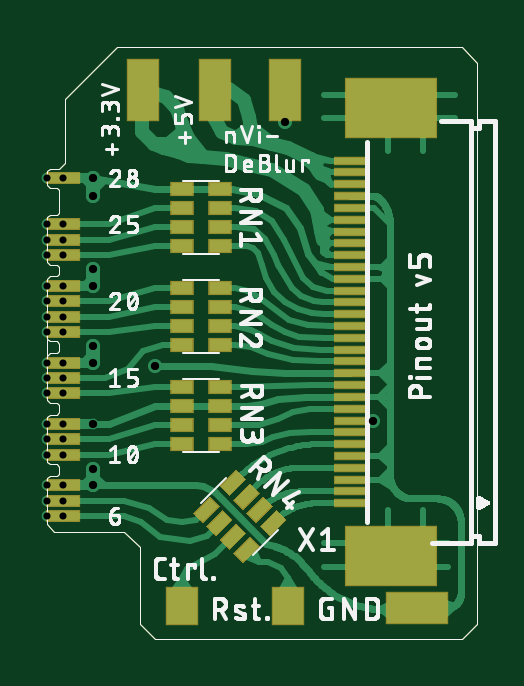
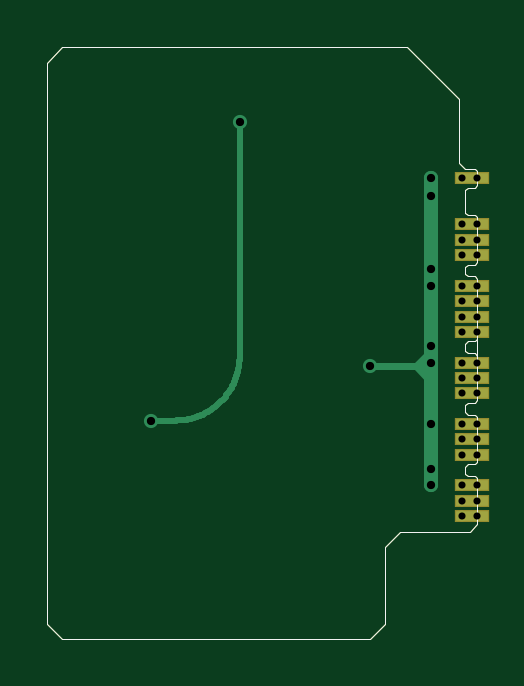
Circuit board: 9 layer files. Board 18.2 x 25.1 mm.
- drill: rcp2fpc_v5.DRD (597 bytes)
- bottom_copper: rcp2fpc_v5.GBL (4169 bytes)
- bottom_silk: rcp2fpc_v5.GBO (1564 bytes)
- paste: rcp2fpc_v5.GBP (302 bytes)
- bottom_mask: rcp2fpc_v5.GBS (1882 bytes)
- top_copper: rcp2fpc_v5.GTL (23562 bytes)
- top_silk: rcp2fpc_v5.GTO (67592 bytes)
- paste: rcp2fpc_v5.GTP (2221 bytes)
- top_mask: rcp2fpc_v5.GTS (4021 bytes)

=== drill: rcp2fpc_v5.DRD ===
M48
;GenerationSoftware,Autodesk,EAGLE,9.6.2*%
;CreationDate,2022-04-17T11:55:35Z*%
FMAT,2
ICI,OFF
METRIC,TZ,000.000
T2C0.300
T1C0.350
%
G90
M71
T1
X4550Y3100
X1950Y10300
X1950Y11050
X1950Y7200
X1950Y3950
X1950Y-1250
X1950Y-1950
X1950Y6500
X1950Y3250
X1950Y650
X10050Y13450
X13800Y800
T2
X650Y3250
X650Y650
X650Y-1950
X0Y-1950
X0Y11050
X650Y11050
X0Y6500
X0Y3250
X0Y650
X650Y1950
X650Y2600
X650Y4550
X650Y5200
X650Y5850
X650Y8450
X650Y7800
X650Y9100
X0Y0
X0Y1950
X0Y2600
X0Y4550
X0Y5200
X0Y5850
X650Y0
X0Y7800
X0Y9100
X650Y-650
X0Y-650
X0Y8450
X0Y-3250
X0Y-2600
X650Y-2600
X650Y6500
X650Y-3250
M30
=== bottom_copper: rcp2fpc_v5.GBL ===
G04 EAGLE Gerber X2 export*
%TF.Part,Single*%
%TF.FileFunction,Other,bottom copper*%
%TF.FilePolarity,Positive*%
%TF.GenerationSoftware,Autodesk,EAGLE,9.6.2*%
%TF.CreationDate,2022-04-17T11:55:35Z*%
G75*
%MOMM*%
%FSLAX34Y34*%
%LPD*%
%INbottom copper*%
%AMOC8*
5,1,8,0,0,1.08239X$1,22.5*%
G01*
%ADD10C,0.000000*%
%ADD11R,1.350000X0.450000*%
%ADD12C,0.450000*%
%ADD13C,0.600000*%
%ADD14C,0.609600*%
%ADD15C,0.455000*%
%ADD16C,0.304800*%
%ADD17C,0.254000*%


D10*
X0Y-36000D02*
X3000Y-39000D01*
X32500Y-39000D01*
X39000Y-45500D01*
X39000Y-78000D01*
X45500Y-84500D01*
X175500Y-84500D01*
X182000Y-78000D01*
X182000Y159500D01*
X1000Y114500D02*
X0Y113500D01*
X0Y107500D01*
X0Y94000D02*
X0Y75000D01*
X1000Y74000D01*
X4000Y74000D01*
X5000Y73000D01*
X5000Y70000D02*
X4000Y69000D01*
X1000Y69000D01*
X0Y68000D01*
X5000Y70000D02*
X5000Y73000D01*
X0Y68000D02*
X0Y42500D01*
X1000Y41500D01*
X4000Y41500D01*
X5000Y40500D01*
X5000Y37500D02*
X4000Y36500D01*
X1000Y36500D01*
X0Y35500D01*
X5000Y37500D02*
X5000Y40500D01*
X0Y42000D02*
X0Y35500D01*
X0Y16500D02*
X1000Y15500D01*
X4000Y15500D01*
X5000Y14500D01*
X5000Y11500D02*
X4000Y10500D01*
X1000Y10500D01*
X0Y9500D01*
X5000Y11500D02*
X5000Y14500D01*
X0Y-16500D02*
X0Y-36000D01*
X0Y-9500D02*
X0Y9500D01*
X0Y16500D02*
X0Y35500D01*
X0Y-9500D02*
X1000Y-10500D01*
X4000Y-10500D02*
X5000Y-11500D01*
X4000Y-10500D02*
X1000Y-10500D01*
X5000Y-11500D02*
X5000Y-14500D01*
X4000Y-15500D01*
X1000Y-15500D01*
X0Y-16500D01*
X1000Y106500D02*
X0Y107500D01*
X1000Y106500D02*
X4000Y106500D01*
X5000Y105500D01*
X5000Y96000D01*
X4000Y95000D01*
X1000Y95000D01*
X0Y94000D01*
X1000Y114500D02*
X5000Y114500D01*
X7500Y117000D01*
X7500Y144000D01*
X29500Y166000D01*
X175500Y166000D01*
X182000Y159500D01*
D11*
X2000Y91000D03*
X2000Y84500D03*
X2000Y78000D03*
X2000Y65000D03*
X2000Y58500D03*
X2000Y52000D03*
X2000Y45500D03*
X2000Y32500D03*
X2000Y26000D03*
X2000Y19500D03*
X2000Y6500D03*
X2000Y0D03*
X2000Y-6500D03*
X2000Y-19500D03*
X2000Y-26000D03*
X2000Y-32500D03*
X2000Y110500D03*
D12*
X6500Y0D03*
X6500Y65000D03*
X6500Y32500D03*
X6500Y6500D03*
X6500Y-19500D03*
X0Y-19500D03*
D13*
X19500Y-19500D03*
D14*
X19500Y24500D01*
D13*
X19500Y65000D03*
X19500Y32500D03*
D15*
X19500Y6500D03*
D14*
X19500Y24500D02*
X19500Y31000D01*
X19500Y37500D01*
X19500Y65000D01*
D12*
X0Y110500D03*
X6500Y110500D03*
D13*
X19500Y110500D03*
D14*
X19500Y65000D01*
D12*
X0Y65000D03*
X0Y32500D03*
X0Y6500D03*
D13*
X45500Y31000D03*
D16*
X26000Y31000D01*
X19500Y31000D01*
X26000Y31000D02*
X19500Y37500D01*
X26000Y31000D02*
X19500Y24500D01*
D13*
X19500Y103000D03*
X19500Y72000D03*
X19500Y39500D03*
X19500Y-12500D03*
D12*
X6500Y19500D03*
X6500Y26000D03*
X6500Y45500D03*
X6500Y52000D03*
X6500Y58500D03*
X6500Y84500D03*
X6500Y78000D03*
X6500Y91000D03*
X0Y0D03*
X0Y19500D03*
X0Y26000D03*
X0Y45500D03*
X0Y52000D03*
X0Y58500D03*
X0Y84500D03*
X0Y78000D03*
X0Y91000D03*
X6500Y-6500D03*
X0Y-6500D03*
X6500Y-32500D03*
X0Y-32500D03*
X0Y-26000D03*
X6500Y-26000D03*
D13*
X138000Y8000D03*
D17*
X127500Y8000D01*
X126848Y8008D01*
X126196Y8032D01*
X125544Y8071D01*
X124894Y8126D01*
X124246Y8197D01*
X123599Y8283D01*
X122954Y8385D01*
X122313Y8503D01*
X121674Y8636D01*
X121038Y8785D01*
X120407Y8948D01*
X119779Y9127D01*
X119157Y9321D01*
X118538Y9531D01*
X117926Y9755D01*
X117318Y9993D01*
X116717Y10247D01*
X116122Y10514D01*
X115534Y10796D01*
X114952Y11093D01*
X114378Y11403D01*
X113812Y11727D01*
X113254Y12064D01*
X112704Y12415D01*
X112162Y12779D01*
X111630Y13157D01*
X111107Y13546D01*
X110593Y13949D01*
X110089Y14363D01*
X109596Y14790D01*
X109113Y15229D01*
X108640Y15679D01*
X108179Y16140D01*
X107729Y16613D01*
X107290Y17096D01*
X106863Y17589D01*
X106449Y18093D01*
X106046Y18607D01*
X105657Y19130D01*
X105279Y19662D01*
X104915Y20204D01*
X104564Y20754D01*
X104227Y21312D01*
X103903Y21878D01*
X103593Y22452D01*
X103296Y23034D01*
X103014Y23622D01*
X102747Y24217D01*
X102493Y24818D01*
X102255Y25426D01*
X102031Y26038D01*
X101821Y26657D01*
X101627Y27279D01*
X101448Y27907D01*
X101285Y28538D01*
X101136Y29174D01*
X101003Y29813D01*
X100885Y30454D01*
X100783Y31099D01*
X100697Y31746D01*
X100626Y32394D01*
X100571Y33044D01*
X100532Y33696D01*
X100508Y34348D01*
X100500Y35000D01*
D13*
X100500Y134500D03*
D17*
X100500Y35000D01*
M02*

=== bottom_silk: rcp2fpc_v5.GBO ===
G04 EAGLE Gerber X2 export*
%TF.Part,Single*%
%TF.FileFunction,Other,silk bottom*%
%TF.FilePolarity,Positive*%
%TF.GenerationSoftware,Autodesk,EAGLE,9.6.2*%
%TF.CreationDate,2022-04-17T11:55:35Z*%
G75*
%MOMM*%
%FSLAX34Y34*%
%LPD*%
%INsilk bottom*%
%AMOC8*
5,1,8,0,0,1.08239X$1,22.5*%
G01*
%ADD10C,0.000000*%


D10*
X0Y-36000D02*
X3000Y-39000D01*
X32500Y-39000D01*
X39000Y-45500D01*
X39000Y-78000D01*
X45500Y-84500D01*
X175500Y-84500D01*
X182000Y-78000D01*
X182000Y159500D01*
X1000Y114500D02*
X0Y113500D01*
X0Y107500D01*
X0Y94000D02*
X0Y75000D01*
X1000Y74000D01*
X4000Y74000D01*
X5000Y73000D01*
X5000Y70000D02*
X4000Y69000D01*
X1000Y69000D01*
X0Y68000D01*
X5000Y70000D02*
X5000Y73000D01*
X0Y68000D02*
X0Y42500D01*
X1000Y41500D01*
X4000Y41500D01*
X5000Y40500D01*
X5000Y37500D02*
X4000Y36500D01*
X1000Y36500D01*
X0Y35500D01*
X5000Y37500D02*
X5000Y40500D01*
X0Y42000D02*
X0Y35500D01*
X0Y16500D02*
X1000Y15500D01*
X4000Y15500D01*
X5000Y14500D01*
X5000Y11500D02*
X4000Y10500D01*
X1000Y10500D01*
X0Y9500D01*
X5000Y11500D02*
X5000Y14500D01*
X0Y-16500D02*
X0Y-36000D01*
X0Y-9500D02*
X0Y9500D01*
X0Y16500D02*
X0Y35500D01*
X0Y-9500D02*
X1000Y-10500D01*
X4000Y-10500D02*
X5000Y-11500D01*
X4000Y-10500D02*
X1000Y-10500D01*
X5000Y-11500D02*
X5000Y-14500D01*
X4000Y-15500D01*
X1000Y-15500D01*
X0Y-16500D01*
X1000Y106500D02*
X0Y107500D01*
X1000Y106500D02*
X4000Y106500D01*
X5000Y105500D01*
X5000Y96000D01*
X4000Y95000D01*
X1000Y95000D01*
X0Y94000D01*
X1000Y114500D02*
X5000Y114500D01*
X7500Y117000D01*
X7500Y144000D01*
X29500Y166000D01*
X175500Y166000D01*
X182000Y159500D01*
M02*

=== paste: rcp2fpc_v5.GBP ===
G04 EAGLE Gerber X2 export*
%TF.Part,Single*%
%TF.FileFunction,Other,padmask bottom*%
%TF.FilePolarity,Positive*%
%TF.GenerationSoftware,Autodesk,EAGLE,9.6.2*%
%TF.CreationDate,2022-04-17T11:55:35Z*%
G75*
%MOMM*%
%FSLAX34Y34*%
%LPD*%
%INpadmask bottom*%
%AMOC8*
5,1,8,0,0,1.08239X$1,22.5*%
G01*


M02*

=== bottom_mask: rcp2fpc_v5.GBS ===
G04 EAGLE Gerber X2 export*
%TF.Part,Single*%
%TF.FileFunction,Other,solder mask bottom*%
%TF.FilePolarity,Positive*%
%TF.GenerationSoftware,Autodesk,EAGLE,9.6.2*%
%TF.CreationDate,2022-04-17T11:55:35Z*%
G75*
%MOMM*%
%FSLAX34Y34*%
%LPD*%
%INsolder mask bottom*%
%AMOC8*
5,1,8,0,0,1.08239X$1,22.5*%
G01*
%ADD10C,0.000000*%
%ADD11R,1.451600X0.551600*%


D10*
X0Y-36000D02*
X3000Y-39000D01*
X32500Y-39000D01*
X39000Y-45500D01*
X39000Y-78000D01*
X45500Y-84500D01*
X175500Y-84500D01*
X182000Y-78000D01*
X182000Y159500D01*
X1000Y114500D02*
X0Y113500D01*
X0Y107500D01*
X0Y94000D02*
X0Y75000D01*
X1000Y74000D01*
X4000Y74000D01*
X5000Y73000D01*
X5000Y70000D02*
X4000Y69000D01*
X1000Y69000D01*
X0Y68000D01*
X5000Y70000D02*
X5000Y73000D01*
X0Y68000D02*
X0Y42500D01*
X1000Y41500D01*
X4000Y41500D01*
X5000Y40500D01*
X5000Y37500D02*
X4000Y36500D01*
X1000Y36500D01*
X0Y35500D01*
X5000Y37500D02*
X5000Y40500D01*
X0Y42000D02*
X0Y35500D01*
X0Y16500D02*
X1000Y15500D01*
X4000Y15500D01*
X5000Y14500D01*
X5000Y11500D02*
X4000Y10500D01*
X1000Y10500D01*
X0Y9500D01*
X5000Y11500D02*
X5000Y14500D01*
X0Y-16500D02*
X0Y-36000D01*
X0Y-9500D02*
X0Y9500D01*
X0Y16500D02*
X0Y35500D01*
X0Y-9500D02*
X1000Y-10500D01*
X4000Y-10500D02*
X5000Y-11500D01*
X4000Y-10500D02*
X1000Y-10500D01*
X5000Y-11500D02*
X5000Y-14500D01*
X4000Y-15500D01*
X1000Y-15500D01*
X0Y-16500D01*
X1000Y106500D02*
X0Y107500D01*
X1000Y106500D02*
X4000Y106500D01*
X5000Y105500D01*
X5000Y96000D01*
X4000Y95000D01*
X1000Y95000D01*
X0Y94000D01*
X1000Y114500D02*
X5000Y114500D01*
X7500Y117000D01*
X7500Y144000D01*
X29500Y166000D01*
X175500Y166000D01*
X182000Y159500D01*
D11*
X2000Y91000D03*
X2000Y84500D03*
X2000Y78000D03*
X2000Y65000D03*
X2000Y58500D03*
X2000Y52000D03*
X2000Y45500D03*
X2000Y32500D03*
X2000Y26000D03*
X2000Y19500D03*
X2000Y6500D03*
X2000Y0D03*
X2000Y-6500D03*
X2000Y-19500D03*
X2000Y-26000D03*
X2000Y-32500D03*
X2000Y110500D03*
M02*

=== top_copper: rcp2fpc_v5.GTL (23562 bytes, source omitted) ===
=== top_silk: rcp2fpc_v5.GTO (67592 bytes, source omitted) ===
=== paste: rcp2fpc_v5.GTP ===
G04 EAGLE Gerber X2 export*
%TF.Part,Single*%
%TF.FileFunction,Other,padmask top*%
%TF.FilePolarity,Positive*%
%TF.GenerationSoftware,Autodesk,EAGLE,9.6.2*%
%TF.CreationDate,2022-04-17T11:55:35Z*%
G75*
%MOMM*%
%FSLAX34Y34*%
%LPD*%
%INpadmask top*%
%AMOC8*
5,1,8,0,0,1.08239X$1,22.5*%
G01*
%ADD10R,0.900000X0.500000*%
%ADD11R,0.500000X0.900000*%
%ADD12R,1.250000X0.250000*%
%ADD13R,3.650000X2.350000*%


D10*
X57000Y106000D03*
X57000Y98000D03*
X57000Y90000D03*
X57000Y82000D03*
X73000Y82000D03*
X73000Y90000D03*
X73000Y98000D03*
X73000Y106000D03*
X57000Y64000D03*
X57000Y56000D03*
X57000Y48000D03*
X57000Y40000D03*
X73000Y40000D03*
X73000Y48000D03*
X73000Y56000D03*
X73000Y64000D03*
X57000Y22000D03*
X57000Y14000D03*
X57000Y6000D03*
X57000Y-2000D03*
X73000Y-2000D03*
X73000Y6000D03*
X73000Y14000D03*
X73000Y22000D03*
D11*
G36*
X96996Y-30399D02*
X100531Y-33934D01*
X94168Y-40297D01*
X90633Y-36762D01*
X96996Y-30399D01*
G37*
G36*
X91339Y-24743D02*
X94874Y-28278D01*
X88511Y-34641D01*
X84976Y-31106D01*
X91339Y-24743D01*
G37*
G36*
X85682Y-19086D02*
X89217Y-22621D01*
X82854Y-28984D01*
X79319Y-25449D01*
X85682Y-19086D01*
G37*
G36*
X80026Y-13429D02*
X83561Y-16964D01*
X77198Y-23327D01*
X73663Y-19792D01*
X80026Y-13429D01*
G37*
G36*
X68712Y-24743D02*
X72247Y-28278D01*
X65884Y-34641D01*
X62349Y-31106D01*
X68712Y-24743D01*
G37*
G36*
X74369Y-30399D02*
X77904Y-33934D01*
X71541Y-40297D01*
X68006Y-36762D01*
X74369Y-30399D01*
G37*
G36*
X80026Y-36056D02*
X83561Y-39591D01*
X77198Y-45954D01*
X73663Y-42419D01*
X80026Y-36056D01*
G37*
G36*
X85682Y-41713D02*
X89217Y-45248D01*
X82854Y-51611D01*
X79319Y-48076D01*
X85682Y-41713D01*
G37*
D12*
X128000Y-27000D03*
X128000Y-22000D03*
X128000Y-17000D03*
X128000Y-12000D03*
X128000Y-7000D03*
X128000Y-2000D03*
X128000Y3000D03*
X128000Y8000D03*
X128000Y13000D03*
X128000Y18000D03*
X128000Y23000D03*
X128000Y28000D03*
X128000Y33000D03*
X128000Y38000D03*
X128000Y43000D03*
X128000Y48000D03*
X128000Y53000D03*
X128000Y58000D03*
X128000Y63000D03*
X128000Y68000D03*
X128000Y73000D03*
X128000Y78000D03*
X128000Y83000D03*
X128000Y88000D03*
X128000Y93000D03*
X128000Y98000D03*
X128000Y103000D03*
X128000Y108000D03*
X128000Y113000D03*
X128000Y118000D03*
D13*
X145300Y-49180D03*
X145300Y140180D03*
M02*

=== top_mask: rcp2fpc_v5.GTS ===
G04 EAGLE Gerber X2 export*
%TF.Part,Single*%
%TF.FileFunction,Other,solder mask top*%
%TF.FilePolarity,Positive*%
%TF.GenerationSoftware,Autodesk,EAGLE,9.6.2*%
%TF.CreationDate,2022-04-17T11:55:35Z*%
G75*
%MOMM*%
%FSLAX34Y34*%
%LPD*%
%INsolder mask top*%
%AMOC8*
5,1,8,0,0,1.08239X$1,22.5*%
G01*
%ADD10C,0.000000*%
%ADD11R,1.000000X0.600000*%
%ADD12R,1.371600X1.625600*%
%ADD13R,1.451600X0.551600*%
%ADD14R,0.600000X1.000000*%
%ADD15R,1.400000X0.400000*%
%ADD16R,3.900000X2.600000*%
%ADD17R,1.371600X2.641600*%
%ADD18R,2.641600X1.371600*%


D10*
X0Y-36000D02*
X3000Y-39000D01*
X32500Y-39000D01*
X39000Y-45500D01*
X39000Y-78000D01*
X45500Y-84500D01*
X175500Y-84500D01*
X182000Y-78000D01*
X182000Y159500D01*
X1000Y114500D02*
X0Y113500D01*
X0Y107500D01*
X0Y94000D02*
X0Y75000D01*
X1000Y74000D01*
X4000Y74000D01*
X5000Y73000D01*
X5000Y70000D02*
X4000Y69000D01*
X1000Y69000D01*
X0Y68000D01*
X5000Y70000D02*
X5000Y73000D01*
X0Y68000D02*
X0Y42500D01*
X1000Y41500D01*
X4000Y41500D01*
X5000Y40500D01*
X5000Y37500D02*
X4000Y36500D01*
X1000Y36500D01*
X0Y35500D01*
X5000Y37500D02*
X5000Y40500D01*
X0Y42000D02*
X0Y35500D01*
X0Y16500D02*
X1000Y15500D01*
X4000Y15500D01*
X5000Y14500D01*
X5000Y11500D02*
X4000Y10500D01*
X1000Y10500D01*
X0Y9500D01*
X5000Y11500D02*
X5000Y14500D01*
X0Y-16500D02*
X0Y-36000D01*
X0Y-9500D02*
X0Y9500D01*
X0Y16500D02*
X0Y35500D01*
X0Y-9500D02*
X1000Y-10500D01*
X4000Y-10500D02*
X5000Y-11500D01*
X4000Y-10500D02*
X1000Y-10500D01*
X5000Y-11500D02*
X5000Y-14500D01*
X4000Y-15500D01*
X1000Y-15500D01*
X0Y-16500D01*
X1000Y106500D02*
X0Y107500D01*
X1000Y106500D02*
X4000Y106500D01*
X5000Y105500D01*
X5000Y96000D01*
X4000Y95000D01*
X1000Y95000D01*
X0Y94000D01*
X1000Y114500D02*
X5000Y114500D01*
X7500Y117000D01*
X7500Y144000D01*
X29500Y166000D01*
X175500Y166000D01*
X182000Y159500D01*
D11*
X57000Y106000D03*
X57000Y98000D03*
X57000Y90000D03*
X57000Y82000D03*
X73000Y82000D03*
X73000Y90000D03*
X73000Y98000D03*
X73000Y106000D03*
X57000Y64000D03*
X57000Y56000D03*
X57000Y48000D03*
X57000Y40000D03*
X73000Y40000D03*
X73000Y48000D03*
X73000Y56000D03*
X73000Y64000D03*
X57000Y22000D03*
X57000Y14000D03*
X57000Y6000D03*
X57000Y-2000D03*
X73000Y-2000D03*
X73000Y6000D03*
X73000Y14000D03*
X73000Y22000D03*
D12*
X57000Y-70500D03*
X102000Y-70500D03*
D13*
X6500Y0D03*
X6500Y6500D03*
X6500Y19500D03*
X6500Y26000D03*
X6500Y32500D03*
X6500Y45500D03*
X6500Y52000D03*
X6500Y58500D03*
X6500Y65000D03*
X6500Y78000D03*
X6500Y84500D03*
X6500Y91000D03*
X6500Y-6500D03*
X6500Y-19500D03*
X6500Y-26000D03*
X6500Y-32500D03*
D14*
G36*
X96996Y-29692D02*
X101238Y-33934D01*
X94168Y-41004D01*
X89926Y-36762D01*
X96996Y-29692D01*
G37*
G36*
X91339Y-24036D02*
X95581Y-28278D01*
X88511Y-35348D01*
X84269Y-31106D01*
X91339Y-24036D01*
G37*
G36*
X85682Y-18379D02*
X89924Y-22621D01*
X82854Y-29691D01*
X78612Y-25449D01*
X85682Y-18379D01*
G37*
G36*
X80026Y-12722D02*
X84268Y-16964D01*
X77198Y-24034D01*
X72956Y-19792D01*
X80026Y-12722D01*
G37*
G36*
X65884Y-35348D02*
X61642Y-31106D01*
X68712Y-24036D01*
X72954Y-28278D01*
X65884Y-35348D01*
G37*
G36*
X71541Y-41004D02*
X67299Y-36762D01*
X74369Y-29692D01*
X78611Y-33934D01*
X71541Y-41004D01*
G37*
G36*
X77198Y-46661D02*
X72956Y-42419D01*
X80026Y-35349D01*
X84268Y-39591D01*
X77198Y-46661D01*
G37*
G36*
X82854Y-52318D02*
X78612Y-48076D01*
X85682Y-41006D01*
X89924Y-45248D01*
X82854Y-52318D01*
G37*
D13*
X6500Y110500D03*
D15*
X128000Y-27000D03*
X128000Y-22000D03*
X128000Y-17000D03*
X128000Y-12000D03*
X128000Y-7000D03*
X128000Y-2000D03*
X128000Y3000D03*
X128000Y8000D03*
X128000Y13000D03*
X128000Y18000D03*
X128000Y23000D03*
X128000Y28000D03*
X128000Y33000D03*
X128000Y38000D03*
X128000Y43000D03*
X128000Y48000D03*
X128000Y53000D03*
X128000Y58000D03*
X128000Y63000D03*
X128000Y68000D03*
X128000Y73000D03*
X128000Y78000D03*
X128000Y83000D03*
X128000Y88000D03*
X128000Y93000D03*
X128000Y98000D03*
X128000Y103000D03*
X128000Y108000D03*
X128000Y113000D03*
X128000Y118000D03*
D16*
X145300Y-49180D03*
X145300Y140180D03*
D17*
X40500Y148000D03*
X71000Y148000D03*
D18*
X156500Y-71500D03*
D17*
X100500Y148000D03*
M02*
